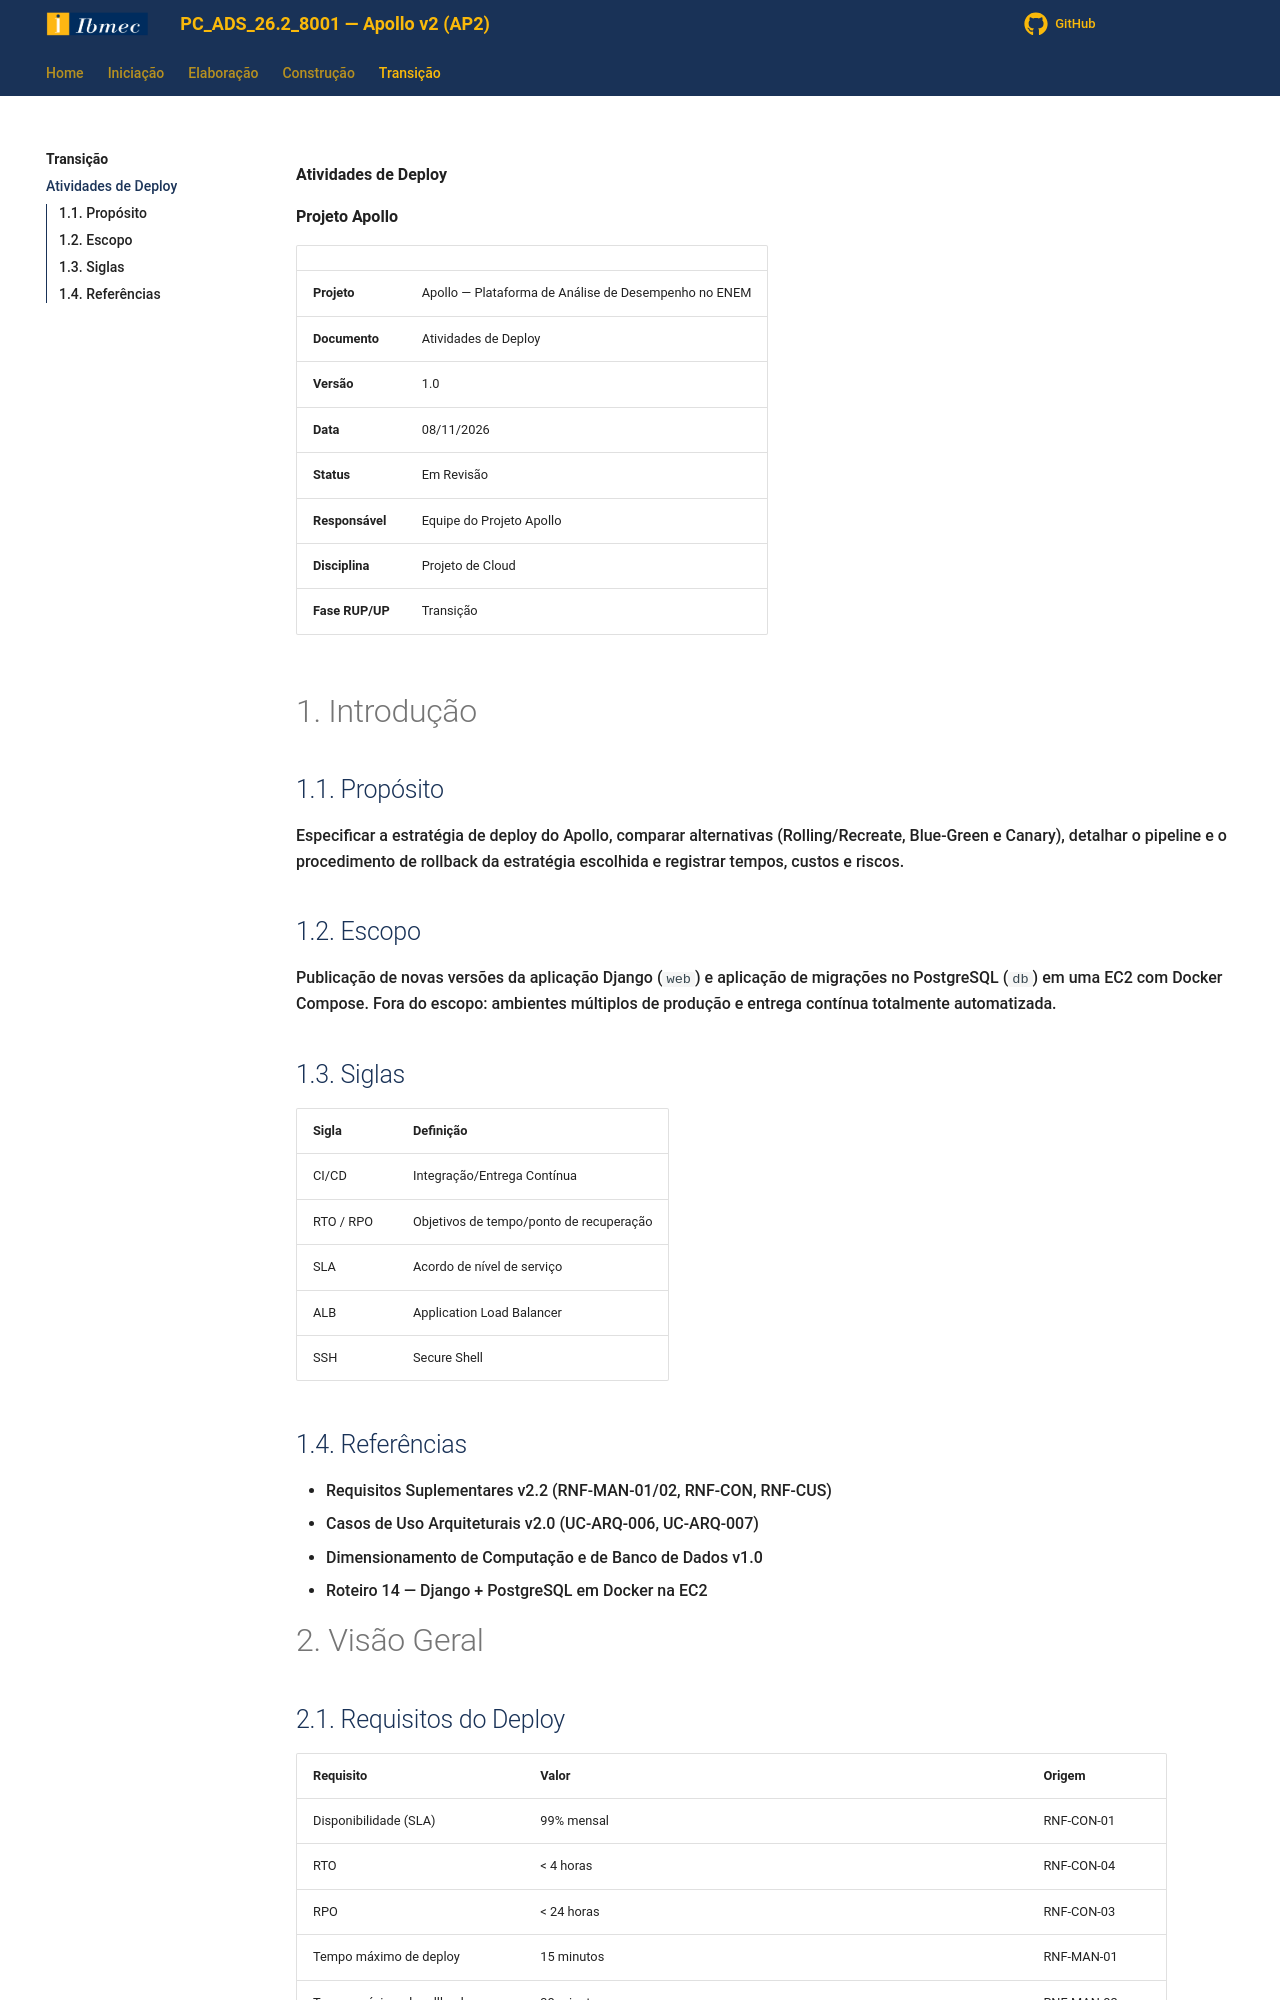

repository: Projetos-de-Extensao/PC_ADS_26.2_8001_III · page: Transicao/ativ_deploy/index.html · generator: mkdocs

**Atividades de Deploy**

**Projeto Apollo**

|  |  |
| --- | --- |
| **Projeto** | Apollo — Plataforma de Análise de Desempenho no ENEM |
| **Documento** | Atividades de Deploy |
| **Versão** | 1.0 |
| **Data** | 08/11/2026 |
| **Status** | Em Revisão |
| **Responsável** | Equipe do Projeto Apollo |
| **Disciplina** | Projeto de Cloud |
| **Fase RUP/UP** | Transição |

# 1. Introdução

## 1.1. Propósito

Especificar a estratégia de deploy do Apollo, comparar alternativas (Rolling/Recreate, Blue-Green e Canary), detalhar o pipeline e o procedimento de rollback da estratégia escolhida e registrar tempos, custos e riscos.

## 1.2. Escopo

Publicação de novas versões da aplicação Django (`web`) e aplicação de migrações no PostgreSQL (`db`) em uma EC2 com Docker Compose. Fora do escopo: ambientes múltiplos de produção e entrega contínua totalmente automatizada.

## 1.3. Siglas

| **Sigla** | **Definição** |
| --- | --- |
| CI/CD | Integração/Entrega Contínua |
| RTO / RPO | Objetivos de tempo/ponto de recuperação |
| SLA | Acordo de nível de serviço |
| ALB | Application Load Balancer |
| SSH | Secure Shell |

## 1.4. Referências

* Requisitos Suplementares v2.2 (RNF-MAN-01/02, RNF-CON, RNF-CUS)
* Casos de Uso Arquiteturais v2.0 (UC-ARQ-006, UC-ARQ-007)
* Dimensionamento de Computação e de Banco de Dados v1.0
* Roteiro 14 — Django + PostgreSQL em Docker na EC2

# 2. Visão Geral

## 2.1. Requisitos do Deploy

| **Requisito** | **Valor** | **Origem** |
| --- | --- | --- |
| Disponibilidade (SLA) | 99% mensal | RNF-CON-01 |
| RTO | < 4 horas | RNF-CON-04 |
| RPO | < 24 horas | RNF-CON-03 |
| Tempo máximo de deploy | 15 minutos | RNF-MAN-01 |
| Tempo máximo de rollback | 30 minutos | RNF-MAN-02 |
| Zero downtime | Não exigido (indisponibilidade de segundos é tolerada pelo SLA) | Decisão do projeto |
| Usuários | ≈ 200 alunos | Dimensionamento |
| TPS no pico | ≈ 0,83 submissão/s (≈ 2,5 req/s totais) | RNF-PER-02 |
| Custo adicional aceito para deploy | até US$ 5/mês (a infraestrutura base custa ≈ US$ 21,23 na AWS Pricing Calculator) | Decisão do projeto |
